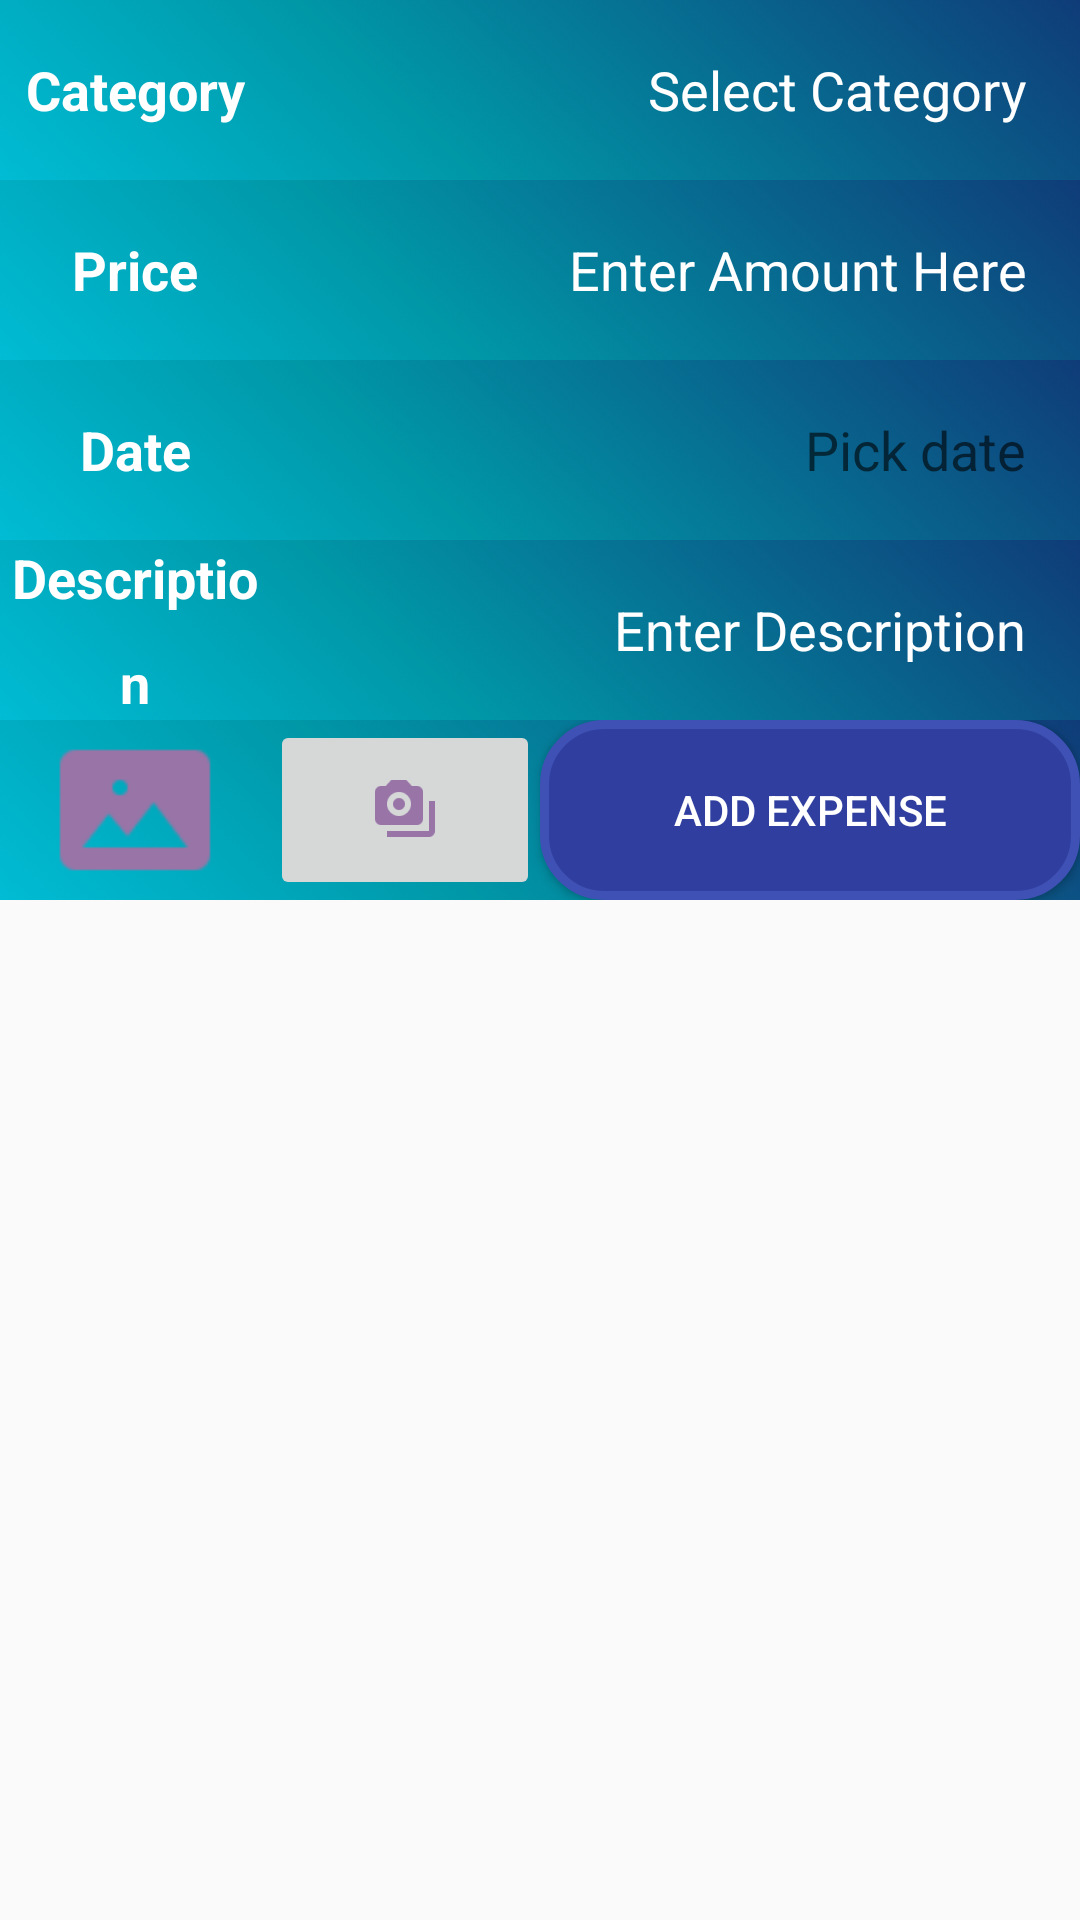

Here is an Android app screen rendered from its layout file. Give the layout XML and the strings, colors and styles it references.
<!-- AndroidManifest.xml: application theme AppTheme -->
<!-- res/layout/activity_expense.xml -->
<?xml version="1.0" encoding="utf-8"?>
<FrameLayout xmlns:android="http://schemas.android.com/apk/res/android"
    xmlns:app="http://schemas.android.com/apk/res-auto"
    xmlns:tools="http://schemas.android.com/tools"
    android:layout_width="match_parent"
    android:layout_height="match_parent"
    tools:context=".activity.AddExpenseActivity">


    
    <LinearLayout
        android:layout_width="match_parent"
        android:layout_height="match_parent"
        android:orientation="vertical">

        <LinearLayout
            android:layout_width="match_parent"
            android:layout_height="60dp"
            android:background="@drawable/backbar"
            android:orientation="horizontal"
            tools:layout_editor_absoluteX="8dp"
            tools:layout_editor_absoluteY="8dp">

            <TextView
                android:layout_width="match_parent"
                android:layout_height="match_parent"
                android:layout_weight="1.5"
                android:gravity="center"
                android:lineSpacingExtra="14sp"
                android:text="Category"
                android:textColor="@color/cardview_light_background"
                android:textSize="18sp"
                android:textStyle="bold" />

            <EditText
                android:id="@+id/textView1"
                style="@android:style/Widget.DeviceDefault.EditText"
                android:layout_width="match_parent"
                android:layout_height="match_parent"
                android:layout_weight="0.5"
                android:background="@android:color/transparent"
                android:ems="10"
                android:gravity="center"
                android:hint="Select Category"
                android:inputType="text"
                android:onClick="selectCategoryForExpense"
                android:paddingRight="18dp"
                android:textAlignment="textEnd"
                android:textColor="@color/cardview_light_background"
                android:textColorHint="@color/cardview_light_background"
                android:textSize="18sp" />

        </LinearLayout>

        <LinearLayout
            android:layout_width="match_parent"
            android:layout_height="60dp"
            android:background="@drawable/backbar"
            android:orientation="horizontal"
            tools:layout_editor_absoluteX="8dp"
            tools:layout_editor_absoluteY="8dp">

            <TextView
                android:layout_width="match_parent"
                android:layout_height="match_parent"
                android:layout_weight="1.5"
                android:gravity="center"
                android:lineSpacingExtra="14sp"
                android:text="Price"
                android:textColor="@color/cardview_light_background"
                android:textSize="18sp"
                android:textStyle="bold" />

            <EditText
                android:id="@+id/txtPrice"
                style="@android:style/Widget.DeviceDefault.EditText"
                android:layout_width="match_parent"
                android:layout_height="match_parent"
                android:layout_gravity="left"
                android:layout_weight="0.5"
                android:background="@android:color/transparent"
                android:ems="10"
                android:gravity="center"
                android:hint="Enter Amount Here"
                android:inputType="numberDecimal"
                android:paddingRight="18dp"
                android:singleLine="true"
                android:textAlignment="textEnd"
                android:textAppearance="@style/TextAppearance.AppCompat"
                android:textColor="@color/cardview_light_background"
                android:textColorHint="@color/cardview_light_background"
                android:textSize="18sp"
                android:visibility="visible" />
        </LinearLayout>


        <LinearLayout
            android:layout_width="match_parent"
            android:layout_height="60dp"
            android:background="@drawable/backbar"
            android:orientation="horizontal"
            tools:layout_editor_absoluteX="8dp"
            tools:layout_editor_absoluteY="8dp">

            <TextView
                android:layout_width="match_parent"
                android:layout_height="match_parent"
                android:layout_weight="1.5"
                android:gravity="center"
                android:lineSpacingExtra="14sp"
                android:text="Date"
                android:textColor="@color/cardview_light_background"
                android:textSize="18sp"
                android:textStyle="bold" />


            <EditText
                android:id="@+id/txtDate"
                style="@style/Widget.AppCompat.EditText"
                android:layout_width="match_parent"
                android:layout_height="match_parent"
                android:layout_gravity="right"
                android:layout_weight="0.5"
                android:background="@android:color/transparent"
                android:clickable="true"
                android:cursorVisible="true"
                android:focusable="false"
                android:gravity="center"
                android:hint="Pick date"
                android:inputType="text|textAutoComplete"
                android:paddingRight="18dp"
                android:singleLine="true"
                android:textAlignment="textEnd"
                android:textColor="@color/cardview_light_background"
                android:visibility="visible" />
        </LinearLayout>

        <LinearLayout
            android:layout_width="match_parent"
            android:layout_height="60dp"
            android:background="@drawable/backbar"
            android:orientation="horizontal"
            tools:layout_editor_absoluteX="8dp"
            tools:layout_editor_absoluteY="8dp">

            <TextView
                android:layout_width="match_parent"
                android:layout_height="match_parent"
                android:layout_weight="1.5"
                android:gravity="center"
                android:lineSpacingExtra="14sp"
                android:text="Description"
                android:textColor="@color/cardview_light_background"
                android:textSize="18sp"
                android:textStyle="bold" />

            <EditText
                android:id="@+id/txtDescription"
                android:layout_width="match_parent"
                android:layout_height="match_parent"
                android:layout_weight="0.5"
                android:background="@android:color/transparent"
                android:ems="10"
                android:gravity="center"
                android:hint="Enter Description"
                android:inputType="text"
                android:paddingRight="18dp"
                android:textAlignment="textEnd"
                android:textColor="@color/cardview_light_background"
                android:textColorHint="@color/cardview_light_background"
                tools:ignore="RtlCompat" />

        </LinearLayout>

        <LinearLayout
            android:layout_width="match_parent"
            android:layout_height="60dp"
            android:background="@drawable/backbar"
            android:orientation="horizontal"
            tools:layout_editor_absoluteX="8dp"
            tools:layout_editor_absoluteY="8dp">

            <ImageView
                android:id="@+id/cameraImage"
                android:layout_width="match_parent"
                android:layout_height="match_parent"
                android:layout_weight="1.5"
                android:gravity="center"
                android:lineSpacingExtra="14sp"
                android:text="Note"
                android:textColor="@color/cardview_light_background"
                android:textSize="18sp"
                android:textStyle="bold"
                app:srcCompat="@drawable/ic_action_image" />

            <ImageButton
                android:id="@+id/ImageButtonCamera"
                android:layout_width="match_parent"
                android:layout_height="match_parent"
                android:layout_weight="1.5"
                android:gravity="center"
                android:lineSpacingExtra="14sp"
                android:text="Note"
                android:textColor="@color/cardview_light_background"
                android:textSize="18sp"
                android:textStyle="bold"
                app:srcCompat="@drawable/ic_action_camera" />

            <Button
                android:id="@+id/button"
                android:layout_width="match_parent"
                android:layout_height="60dp"
                android:layout_weight="1"
                android:background="@drawable/billbutton"
                android:gravity="center"
                android:text="ADD EXPENSE"
                android:textColor="@color/cardview_light_background" />


        </LinearLayout>

        <LinearLayout
            android:layout_width="match_parent"
            android:layout_height="match_parent"
            android:orientation="horizontal">

            <ListView
                android:id="@+id/listViewExpense"
                style="@style/Widget.AppCompat.Light.ListView.DropDown"
                android:layout_width="wrap_content"
                android:layout_height="wrap_content"
                android:background="@color/colorPrimary"
                android:cacheColorHint="#00BCD4"
                android:divider="?attr/actionBarDivider" />
        </LinearLayout>


    </LinearLayout>

</FrameLayout>
<!-- resources referenced by this layout -->
<resources>
  <color name="colorPrimary">#00BCD4</color>
  <!-- drawable backbar: png bitmap (drawable-xhdpi, 4799 bytes) -->
  <!-- drawable billbutton (drawable) -->
  <?xml version="1.0" encoding="utf-8"?>
  <shape xmlns:android="http://schemas.android.com/apk/res/android">
      <corners android:radius="20dp"/>
      <stroke
          android:width="3dp"
          android:color="#3F51B5"/>
      <solid android:color="#303F9F"/>
  </shape>
  <!-- drawable ic_action_camera: png bitmap (drawable-hdpi, 503 bytes) -->
  <!-- drawable ic_action_image: png bitmap (drawable-hdpi, 441 bytes) -->
  <style name="AppTheme" parent="Theme.AppCompat.Light.DarkActionBar">
          
          <item name="colorPrimary">@color/colorPrimary</item>
          <item name="colorPrimaryDark">@color/colorPrimaryDark</item>
          <item name="colorAccent">@color/colorAccent</item>
      </style>
  <color name="colorPrimaryDark">#0097A7</color>
  <color name="colorAccent">#3F51B5</color>
</resources>
